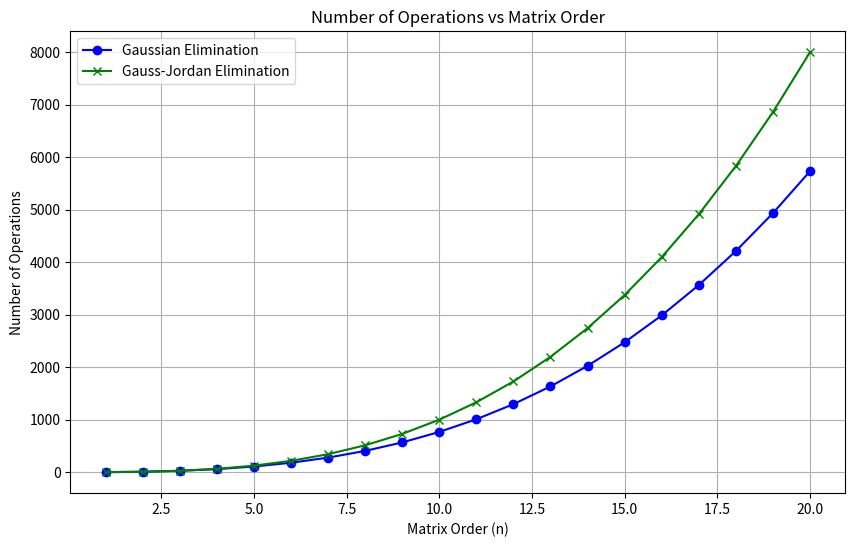

Generate this figure with matplotlib:
import numpy as np
import matplotlib.pyplot as plt
import math

# Matrix orders
matrix_orders = np.arange(1, 21)  # Considering matrix orders from 1 to 20

# Number of operations for Gaussian Elimination
gaussian_ops = [(2/3) * n**3 + n**2 for n in matrix_orders]

# Number of operations for Gauss-Jordan Elimination
gauss_jordan_ops = [n**3 for n in matrix_orders]  

# Plotting the graph
plt.figure(figsize=(10, 6))

# Plot Gaussian Elimination
plt.plot(matrix_orders, gaussian_ops, label="Gaussian Elimination", marker='o', color='blue')

# Plot Gauss-Jordan Elimination
plt.plot(matrix_orders, gauss_jordan_ops, label="Gauss-Jordan Elimination", marker='x', color='green')

# Labels and title
plt.title("Number of Operations vs Matrix Order")
plt.xlabel("Matrix Order (n)")
plt.ylabel("Number of Operations")
plt.grid(True)
plt.legend()

# Show the plot
plt.show()
